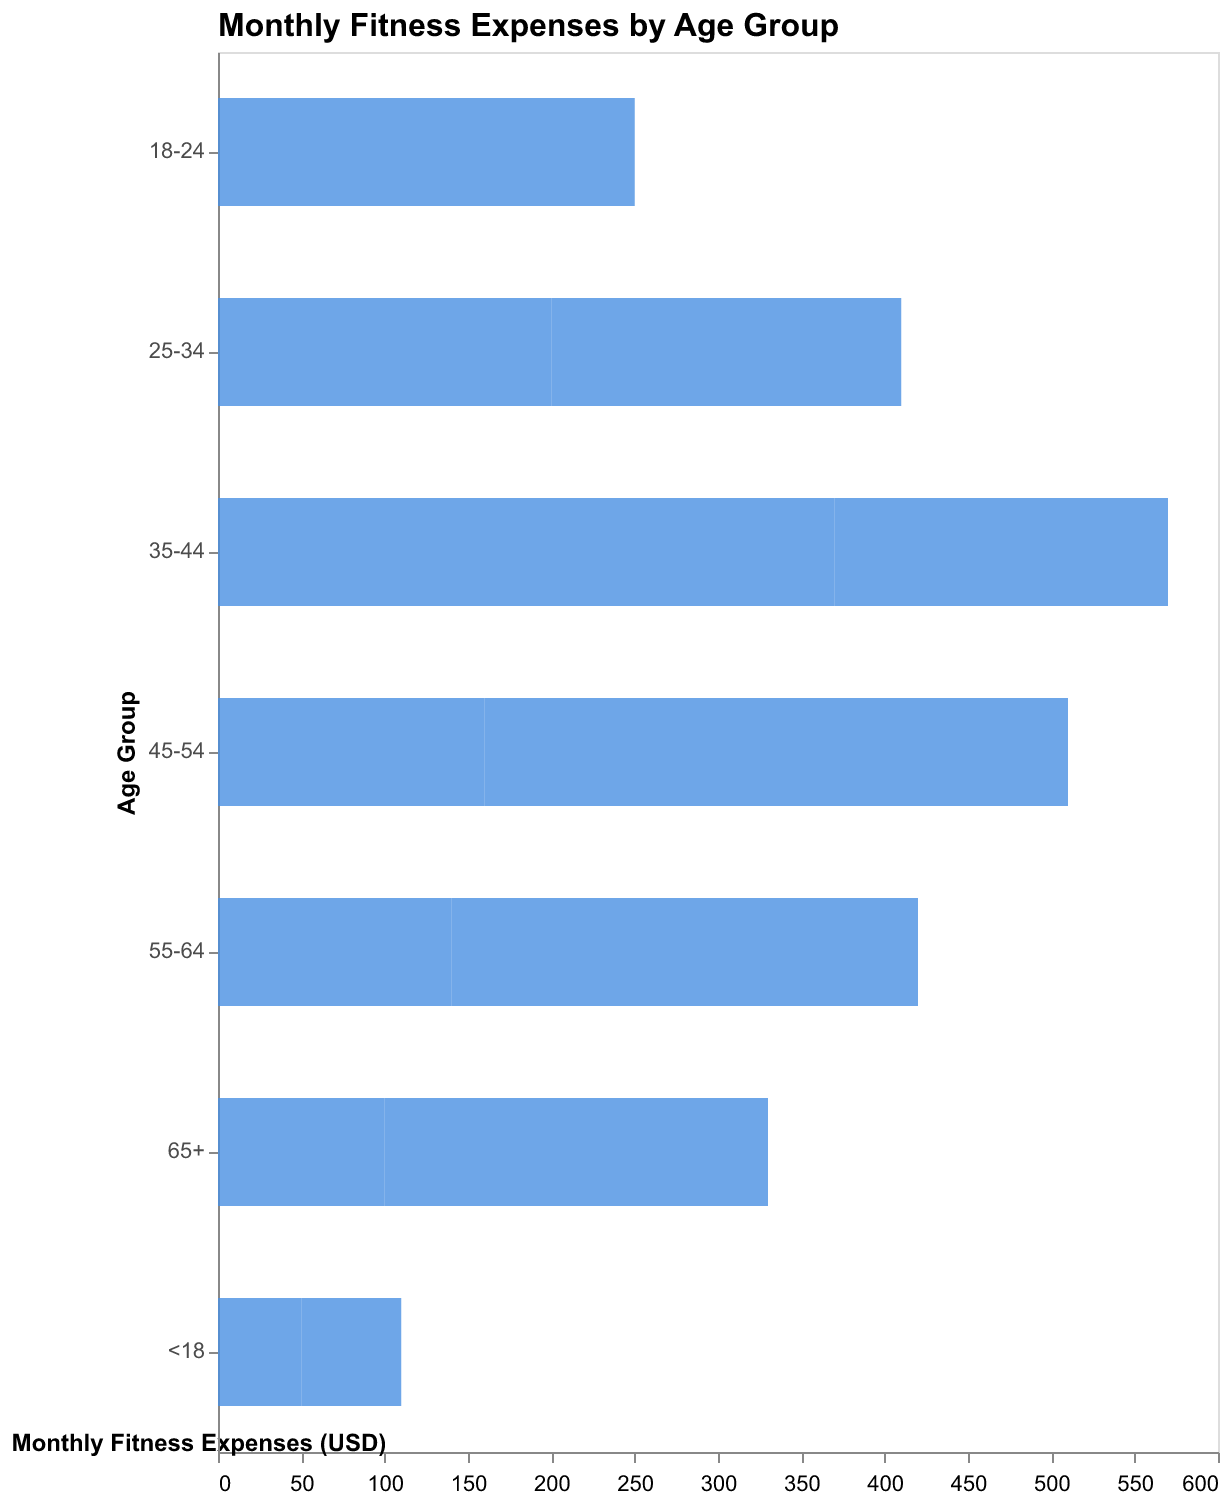

The file beside this chart, header and first rows:
Age Group, Monthly Fitness Expenses
<18, 50
18-24, 120
25-34, 200
35-44, 180
45-54, 160
55-64, 140
65+, 100
35-44, 190
45-54, 170
55-64, 130
65+, 110
<18, 60
18-24, 130
25-34, 210
35-44, 200
45-54, 180
55-64, 150
65+, 120
